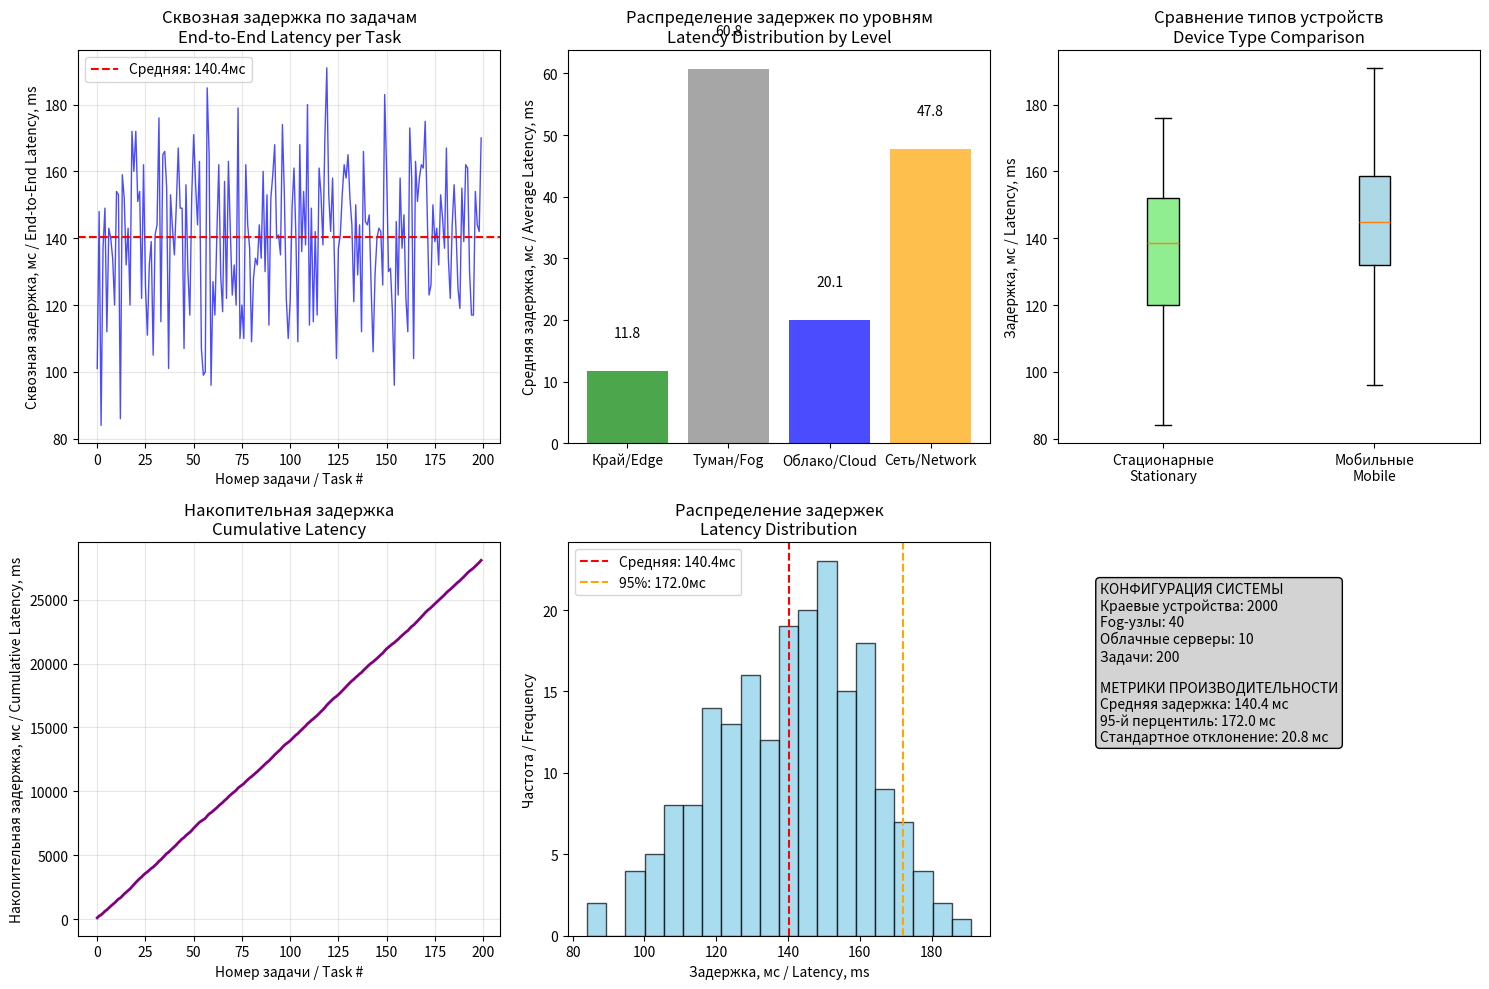

Here is the Python script that generated this plot:
"""
viz_cloud_fog_edge_pipeline_custom.py

Визуализация конвейера для эталонной архитектуры: Край → Туман → Облако
с возможностью настройки всех параметров системы

Показываем / We show:
  • Сквозная задержка "от краевого устройства до облака" для каждой задачи
  • Задержки на каждом уровне вычислений
  • Динамика очередей на Fog-узлах
  • Метрики производительности распределённой системы
"""
import random, statistics
import matplotlib.pyplot as plt
import numpy as np

class DistributedSystemSimulator:
    def __init__(self, n_edge_devices=100, n_fog_nodes=10, n_cloud_servers=3):
        self.n_edge_devices = n_edge_devices
        self.n_fog_nodes = n_fog_nodes
        self.n_cloud_servers = n_cloud_servers
        
        # Инициализация устройств
        self.edge_devices = self._init_edge_devices()
        self.fog_nodes = self._init_fog_nodes()
        self.cloud_servers = self._init_cloud_servers()
    
    def _init_edge_devices(self):
        """Инициализация краевых устройств (стационарные и мобильные)"""
        devices = []
        for i in range(self.n_edge_devices):
            device_type = "стационарный" if i % 2 == 0 else "мобильный"
            # Мобильные устройства имеют немного другие характеристики
            if device_type == "мобильный":
                processing_range = (8, 20)  # Немного выше задержка
                network_range = (8, 20)      # Менее стабильное соединение
            else:
                processing_range = (5, 15)  # Стабильная задержка
                network_range = (5, 15)      # Стабильное соединение
                
            devices.append({
                'id': f"Edge_{i}",
                'type': device_type,
                'processing_delay': random.randint(*processing_range),  # мс
                'network_delay': random.randint(*network_range),        # мс
                'assigned_fog': random.randint(0, self.n_fog_nodes-1)
            })
        return devices
    
    def _init_fog_nodes(self):
        """Инициализация Fog-узлов"""
        nodes = []
        for i in range(self.n_fog_nodes):
            # Разные Fog-узлы могут иметь разную производительность
            capacity_factor = random.uniform(0.8, 1.2)
            nodes.append({
                'id': f"Fog_{i}",
                'processing_delay_range': (int(30 * capacity_factor), int(80 * capacity_factor)),
                'queue_capacity': 400,
                'current_queue': 0,
                'assigned_cloud': random.randint(0, self.n_cloud_servers-1),
                'processed_tasks': 0
            })
        return nodes
    
    def _init_cloud_servers(self):
        """Инициализация облачных серверов"""
        servers = []
        for i in range(self.n_cloud_servers):
            # Облачные серверы обычно более производительные
            servers.append({
                'id': f"Cloud_{i}",
                'processing_delay_range': (10, 30),  # мс
                'storage_capacity': 1000,
                'processed_tasks': 0
            })
        return servers

def simulate_ethernet_architecture_custom(n_tasks=100, simulator=None, seed=42):
    """
    Симуляция эталонной архитектуры с кастомным симулятором
    """
    if simulator is None:
        simulator = DistributedSystemSimulator()
    
    random.seed(seed)
    tasks = []
    
    for task_id in range(n_tasks):
        # Случайное краевое устройство генерирует задачу
        edge_device = random.choice(simulator.edge_devices)
        fog_node = simulator.fog_nodes[edge_device['assigned_fog']]
        cloud_server = simulator.cloud_servers[fog_node['assigned_cloud']]
        
        # Задержки на каждом этапе
        edge_processing = edge_device['processing_delay']
        edge_to_fog_network = edge_device['network_delay']
        
        fog_processing = random.randint(*fog_node['processing_delay_range'])
        fog_queue_delay = fog_node['current_queue'] * 2  # 2 мс на задачу в очереди
        
        fog_to_cloud_network = random.randint(20, 50)  # Более высокая задержка до облака
        cloud_processing = random.randint(*cloud_server['processing_delay_range'])
        
        # Обновление очереди Fog-узла
        if fog_node['current_queue'] < fog_node['queue_capacity']:
            fog_node['current_queue'] += 1
        else:
            fog_queue_delay += 10  # Штраф за переполнение очереди
        
        # Общая сквозная задержка
        end_to_end_latency = (edge_processing + edge_to_fog_network + 
                             fog_processing + fog_queue_delay + 
                             fog_to_cloud_network + cloud_processing)
        
        tasks.append({
            'task_id': task_id,
            'edge_device': edge_device['id'],
            'edge_type': edge_device['type'],
            'fog_node': fog_node['id'],
            'cloud_server': cloud_server['id'],
            'edge_processing': edge_processing,
            'edge_to_fog_network': edge_to_fog_network,
            'fog_processing': fog_processing,
            'fog_queue_delay': fog_queue_delay,
            'fog_to_cloud_network': fog_to_cloud_network,
            'cloud_processing': cloud_processing,
            'end_to_end_latency': end_to_end_latency
        })
        
        # Уменьшение очереди Fog-узла (обработка задач)
        if random.random() < 0.3:  # 30% chance to process a task from queue
            if fog_node['current_queue'] > 0:
                fog_node['current_queue'] -= 1
                fog_node['processed_tasks'] += 1
        
        # Обновление статистики облачного сервера
        cloud_server['processed_tasks'] += 1
    
    return tasks

def analyze_performance(tasks):
    """Анализ производительности системы"""
    latencies = [task['end_to_end_latency'] for task in tasks]
    edge_latencies = [task['edge_processing'] for task in tasks]
    fog_latencies = [task['fog_processing'] + task['fog_queue_delay'] for task in tasks]
    cloud_latencies = [task['cloud_processing'] for task in tasks]
    network_latencies = [task['edge_to_fog_network'] + task['fog_to_cloud_network'] for task in tasks]
    
    # Статистика
    stats = {
        'avg_end_to_end': statistics.mean(latencies),
        'p95_end_to_end': statistics.quantiles(latencies, n=20)[18],
        'p99_end_to_end': statistics.quantiles(latencies, n=100)[98],
        'avg_edge': statistics.mean(edge_latencies),
        'avg_fog': statistics.mean(fog_latencies),
        'avg_cloud': statistics.mean(cloud_latencies),
        'avg_network': statistics.mean(network_latencies),
        'max_latency': max(latencies),
        'min_latency': min(latencies),
        'std_latency': statistics.stdev(latencies) if len(latencies) > 1 else 0
    }
    
    return stats

def plot_comprehensive_results(tasks, stats, config):
    """Построение комплексных графиков результатов"""
    
    plt.figure(figsize=(15, 10))
    
    # График 1: Сквозная задержка по задачам
    plt.subplot(2, 3, 1)
    task_ids = [task['task_id'] for task in tasks]
    latencies = [task['end_to_end_latency'] for task in tasks]
    plt.plot(task_ids, latencies, 'b-', alpha=0.7, linewidth=1)
    plt.axhline(y=stats['avg_end_to_end'], color='r', linestyle='--', label=f'Средняя: {stats["avg_end_to_end"]:.1f}мс')
    plt.xlabel('Номер задачи / Task #')
    plt.ylabel('Сквозная задержка, мс / End-to-End Latency, ms')
    plt.title('Сквозная задержка по задачам\nEnd-to-End Latency per Task')
    plt.grid(True, alpha=0.3)
    plt.legend()
    
    # График 2: Распределение задержек по уровням
    plt.subplot(2, 3, 2)
    components = ['Край/Edge', 'Туман/Fog', 'Облако/Cloud', 'Сеть/Network']
    avg_latencies = [stats['avg_edge'], stats['avg_fog'], stats['avg_cloud'], stats['avg_network']]
    colors = ['green', 'gray', 'blue', 'orange']
    bars = plt.bar(components, avg_latencies, color=colors, alpha=0.7)
    plt.ylabel('Средняя задержка, мс / Average Latency, ms')
    plt.title('Распределение задержек по уровням\nLatency Distribution by Level')
    
    # Добавление значений на столбцы
    for bar, value in zip(bars, avg_latencies):
        plt.text(bar.get_x() + bar.get_width()/2, bar.get_height() + 5, 
                f'{value:.1f}', ha='center', va='bottom')
    
    # График 3: Сравнение стационарных и мобильных устройств
    plt.subplot(2, 3, 3)
    stationary_latencies = [task['end_to_end_latency'] for task in tasks if task['edge_type'] == 'стационарный']
    mobile_latencies = [task['end_to_end_latency'] for task in tasks if task['edge_type'] == 'мобильный']
    
    box_data = [stationary_latencies, mobile_latencies]
    box_labels = ['Стационарные\nStationary', 'Мобильные\nMobile']
    box_plot = plt.boxplot(box_data, labels=box_labels, patch_artist=True)
    
    # Цвета для boxplot
    colors = ['lightgreen', 'lightblue']
    for patch, color in zip(box_plot['boxes'], colors):
        patch.set_facecolor(color)
    
    plt.ylabel('Задержка, мс / Latency, ms')
    plt.title('Сравнение типов устройств\nDevice Type Comparison')
    
    # График 4: Накопительная задержка
    plt.subplot(2, 3, 4)
    cumulative_latency = np.cumsum([task['end_to_end_latency'] for task in tasks])
    plt.plot(task_ids, cumulative_latency, 'purple', linewidth=2)
    plt.xlabel('Номер задачи / Task #')
    plt.ylabel('Накопительная задержка, мс / Cumulative Latency, ms')
    plt.title('Накопительная задержка\nCumulative Latency')
    plt.grid(True, alpha=0.3)
    
    # График 5: Гистограмма распределения задержек
    plt.subplot(2, 3, 5)
    plt.hist(latencies, bins=20, alpha=0.7, color='skyblue', edgecolor='black')
    plt.axvline(stats['avg_end_to_end'], color='red', linestyle='--', label=f'Средняя: {stats["avg_end_to_end"]:.1f}мс')
    plt.axvline(stats['p95_end_to_end'], color='orange', linestyle='--', label=f'95%: {stats["p95_end_to_end"]:.1f}мс')
    plt.xlabel('Задержка, мс / Latency, ms')
    plt.ylabel('Частота / Frequency')
    plt.title('Распределение задержек\nLatency Distribution')
    plt.legend()
    
    # График 6: Информация о конфигурации
    plt.subplot(2, 3, 6)
    plt.axis('off')
    config_text = (
        f"КОНФИГУРАЦИЯ СИСТЕМЫ\n"
        f"Краевые устройства: {config['edge_devices']}\n"
        f"Fog-узлы: {config['fog_nodes']}\n"
        f"Облачные серверы: {config['cloud_servers']}\n"
        f"Задачи: {config['tasks']}\n\n"
        f"МЕТРИКИ ПРОИЗВОДИТЕЛЬНОСТИ\n"
        f"Средняя задержка: {stats['avg_end_to_end']:.1f} мс\n"
        f"95-й перцентиль: {stats['p95_end_to_end']:.1f} мс\n"
        f"Стандартное отклонение: {stats['std_latency']:.1f} мс"
    )
    plt.text(0.1, 0.9, config_text, transform=plt.gca().transAxes, fontsize=10, 
             verticalalignment='top', bbox=dict(boxstyle="round,pad=0.3", facecolor="lightgray"))
    
    plt.tight_layout()
    plt.show()

def print_detailed_metrics(tasks, stats, config):
    """Вывод детализированных метрик"""
    print("=" * 70)
    print("МЕТРИКИ ЭТАЛОННОЙ АРХИТЕКТУРЫ / REFERENCE ARCHITECTURE METRICS")
    print("=" * 70)
    
    print(f"\nКОНФИГУРАЦИЯ СИСТЕМЫ / SYSTEM CONFIGURATION:")
    print(f"  Краевые устройства: {config['edge_devices']}")
    print(f"  Fog-узлы: {config['fog_nodes']}")
    print(f"  Облачные серверы: {config['cloud_servers']}")
    print(f"  Всего задач: {config['tasks']}")
    
    print(f"\nОБЩАЯ ПРОИЗВОДИТЕЛЬНОСТЬ / OVERALL PERFORMANCE:")
    print(f"  Средняя сквозная задержка: {stats['avg_end_to_end']:.2f} мс")
    print(f"  95-й перцентиль задержки: {stats['p95_end_to_end']:.2f} мс")
    print(f"  99-й перцентиль задержки: {stats['p99_end_to_end']:.2f} мс")
    print(f"  Стандартное отклонение: {stats['std_latency']:.2f} мс")
    print(f"  Минимальная задержка: {stats['min_latency']:.2f} мс")
    print(f"  Максимальная задержка: {stats['max_latency']:.2f} мс")
    
    print(f"\nРАСПРЕДЕЛЕНИЕ ЗАДЕРЖЕК / LATENCY DISTRIBUTION:")
    print(f"  Краевой уровень (Edge): {stats['avg_edge']:.2f} мс ({stats['avg_edge']/stats['avg_end_to_end']*100:.1f}%)")
    print(f"  Туманный уровень (Fog): {stats['avg_fog']:.2f} мс ({stats['avg_fog']/stats['avg_end_to_end']*100:.1f}%)") 
    print(f"  Облачный уровень (Cloud): {stats['avg_cloud']:.2f} мс ({stats['avg_cloud']/stats['avg_end_to_end']*100:.1f}%)")
    print(f"  Сетевые задержки: {stats['avg_network']:.2f} мс ({stats['avg_network']/stats['avg_end_to_end']*100:.1f}%)")
    
    # Анализ по типам устройств
    stationary_tasks = [t for t in tasks if t['edge_type'] == 'стационарный']
    mobile_tasks = [t for t in tasks if t['edge_type'] == 'мобильный']
    
    if stationary_tasks:
        avg_stationary = statistics.mean([t['end_to_end_latency'] for t in stationary_tasks])
        print(f"\nСТАЦИОНАРНЫЕ УСТРОЙСТВА / STATIONARY DEVICES:")
        print(f"  Количество задач: {len(stationary_tasks)} ({len(stationary_tasks)/len(tasks)*100:.1f}%)")
        print(f"  Средняя задержка: {avg_stationary:.2f} мс")
    
    if mobile_tasks:
        avg_mobile = statistics.mean([t['end_to_end_latency'] for t in mobile_tasks])
        print(f"\nМОБИЛЬНЫЕ УСТРОЙСТВА / MOBILE DEVICES:")
        print(f"  Количество задач: {len(mobile_tasks)} ({len(mobile_tasks)/len(tasks)*100:.1f}%)")
        print(f"  Средняя задержка: {avg_mobile:.2f} мс")

def simulate_custom_config():
    """Функция для быстрой настройки конфигурации системы"""
    
    # 🎛️ НАСТРОЙКА ПАРАМЕТРОВ СИСТЕМЫ - МЕНЯЙТЕ ЭТИ ЧИСЛА 🎛️
    CONFIG = {
        'edge_devices': 2000,      # ↦ Количество краевых устройств (100-10000)
        'fog_nodes': 40,          # ↦ Количество Fog-узлов (100-10000)
        'cloud_servers': 10,       # ↦ Количество облачных серверов (1-100)
        'tasks': 200,             # ↦ Количество задач для симуляции
        'seed': 42               # ↦ Seed для воспроизводимости результатов
    }
    
    print(f"⚙️  Загружена конфигурация:")
    print(f"   Краевые устройства: {CONFIG['edge_devices']}")
    print(f"   Fog-узлы: {CONFIG['fog_nodes']}")
    print(f"   Облачные серверы: {CONFIG['cloud_servers']}")
    print(f"   Задачи: {CONFIG['tasks']}")
    
    # Проверка корректности конфигурации
    if CONFIG['edge_devices'] < CONFIG['fog_nodes']:
        print("⚠️  Предупреждение: Fog-узлов больше чем краевых устройств")
    
    if CONFIG['fog_nodes'] < CONFIG['cloud_servers']:
        print("⚠️  Предупреждение: Облачных серверов больше чем Fog-узлов")
    
    # Инициализация симулятора
    simulator = DistributedSystemSimulator(
        n_edge_devices=CONFIG['edge_devices'],
        n_fog_nodes=CONFIG['fog_nodes'],
        n_cloud_servers=CONFIG['cloud_servers']
    )
    
    # Запуск симуляции
    tasks = simulate_ethernet_architecture_custom(
        n_tasks=CONFIG['tasks'],
        simulator=simulator,
        seed=CONFIG['seed']
    )
    
    return tasks, simulator, CONFIG

def main():
    """Основная функция с настраиваемыми параметрами"""
    
    print("🚀 СИМУЛЯЦИЯ ЭТАЛОННОЙ АРХИТЕКТУРЫ: КРАЙ → ТУМАН → ОБЛАКО")
    print("🚀 REFERENCE ARCHITECTURE SIMULATION: EDGE → FOG → CLOUD")
    print("-" * 70)
    
    # Запуск симуляции с кастомной конфигурацией
    tasks, simulator, config = simulate_custom_config()
    
    # Анализ производительности
    stats = analyze_performance(tasks)
    
    # Вывод результатов
    print_detailed_metrics(tasks, stats, config)
    
    # Построение графиков
    plot_comprehensive_results(tasks, stats, config)
    
    print(f"\n✅ СИМУЛЯЦИЯ ЗАВЕРШЕНА УСПЕШНО!")
    print(f"📊 Для изменения конфигурации отредактируйте словарь CONFIG в функции simulate_custom_config()")

if __name__ == '__main__':
    main()